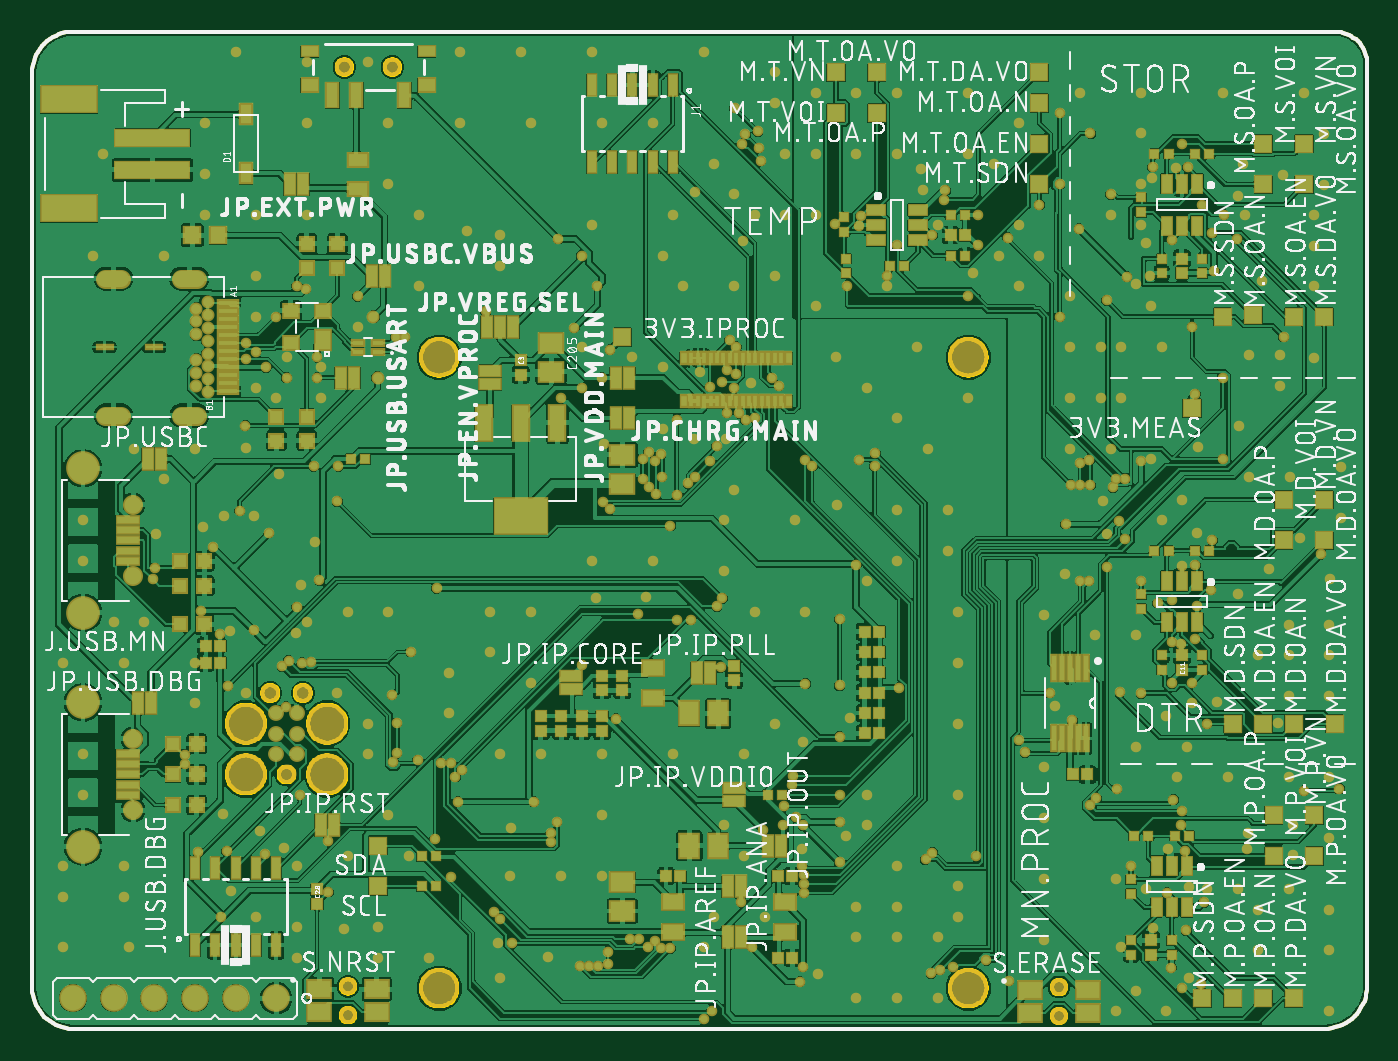
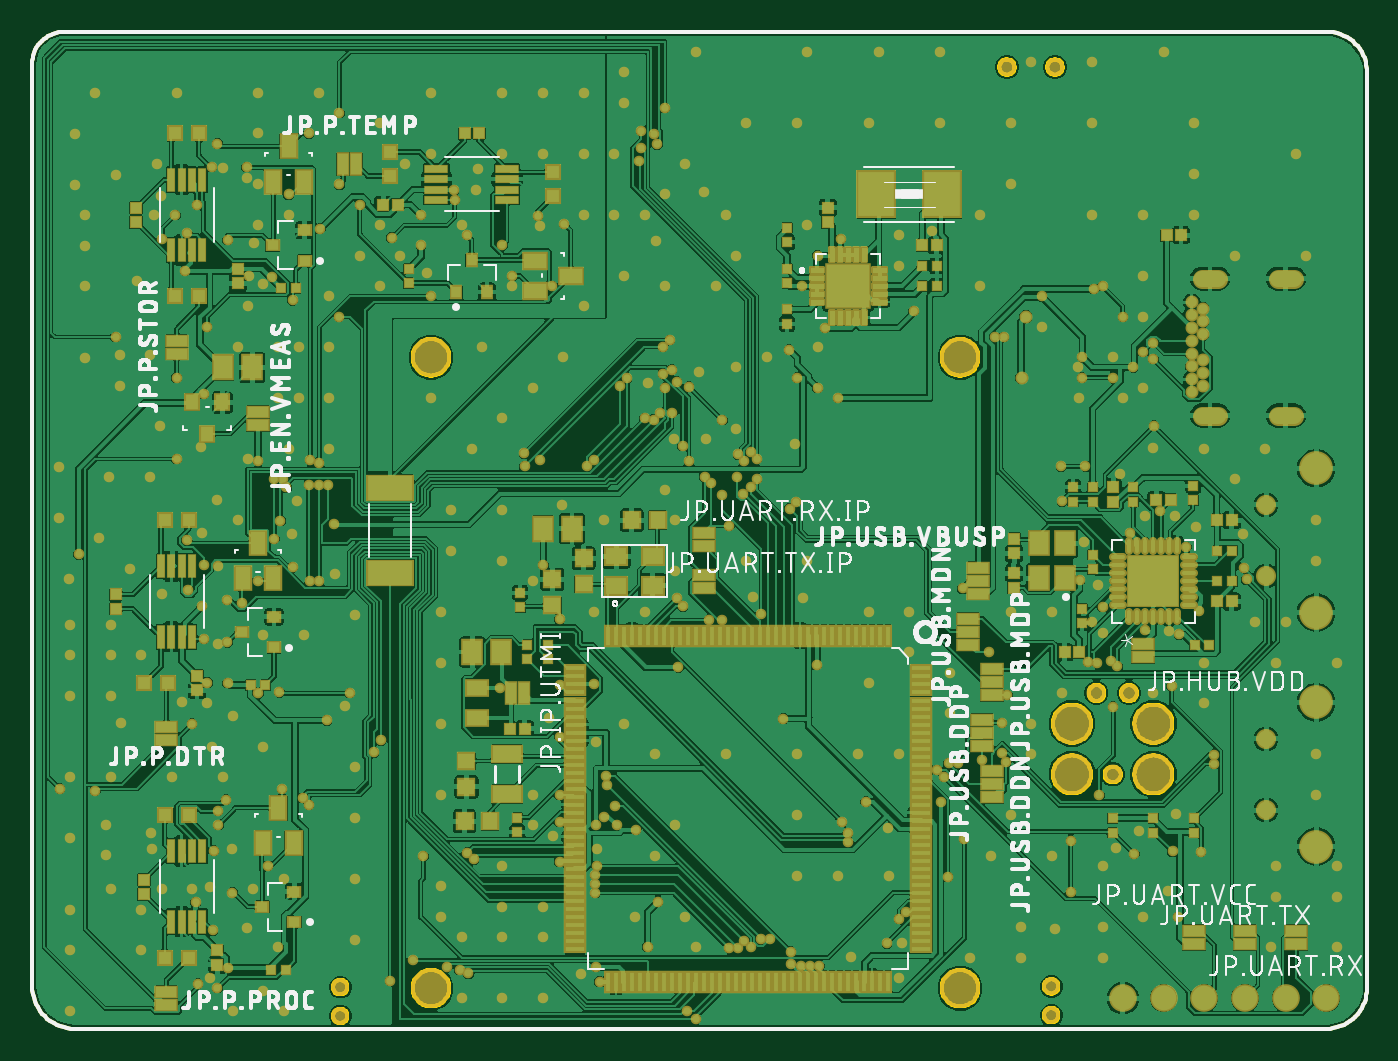
Circuit board: 9 layer files. Board 83.3 x 62.2 mm.
- bottom_copper: copper_bottom.gbr (748522 bytes)
- top_copper: copper_top.gbr (781049 bytes)
- outline: profile.gbr (28582 bytes)
- bottom_silk: silkscreen_bottom.gbr (199493 bytes)
- top_silk: silkscreen_top.gbr (546619 bytes)
- bottom_mask: soldermask_bottom.gbr (26252 bytes)
- top_mask: soldermask_top.gbr (21546 bytes)
- paste: solderpaste_bottom.gbr (33920 bytes)
- paste: solderpaste_top.gbr (45547 bytes)

=== bottom_copper: copper_bottom.gbr (748522 bytes, source omitted) ===
=== top_copper: copper_top.gbr (781049 bytes, source omitted) ===
=== outline: profile.gbr (28582 bytes, source omitted) ===
=== bottom_silk: silkscreen_bottom.gbr (199493 bytes, source omitted) ===
=== top_silk: silkscreen_top.gbr (546619 bytes, source omitted) ===
=== bottom_mask: soldermask_bottom.gbr (26252 bytes, source omitted) ===
=== top_mask: soldermask_top.gbr (21546 bytes, source omitted) ===
=== paste: solderpaste_bottom.gbr (33920 bytes, source omitted) ===
=== paste: solderpaste_top.gbr (45547 bytes, source omitted) ===
